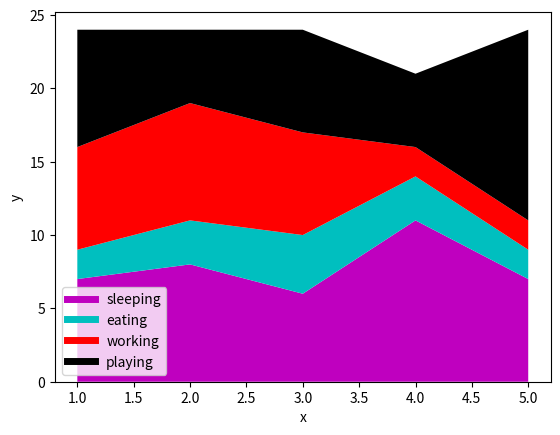

Source code (Python):
from matplotlib import pyplot as plt



day=[1,2,3,4,5]

sleeping = [7,8,6,11,7]
eating = [2,3,4,3,2]
playing = [8,5,7,5,13]
working = [7,8,7,2,2]


plt.plot([],[],color='m',label='sleeping',linewidth=5)
plt.plot([],[],color='c',label='eating',linewidth=5)
plt.plot([],[],color='r',label='working',linewidth=5)
plt.plot([],[],color='k',label='playing',linewidth=5)


plt.stackplot(day,sleeping,eating,working,playing,colors=['m','c','r','k'])

plt.xlabel('x')
plt.ylabel('y')

plt.legend()

plt.show()

